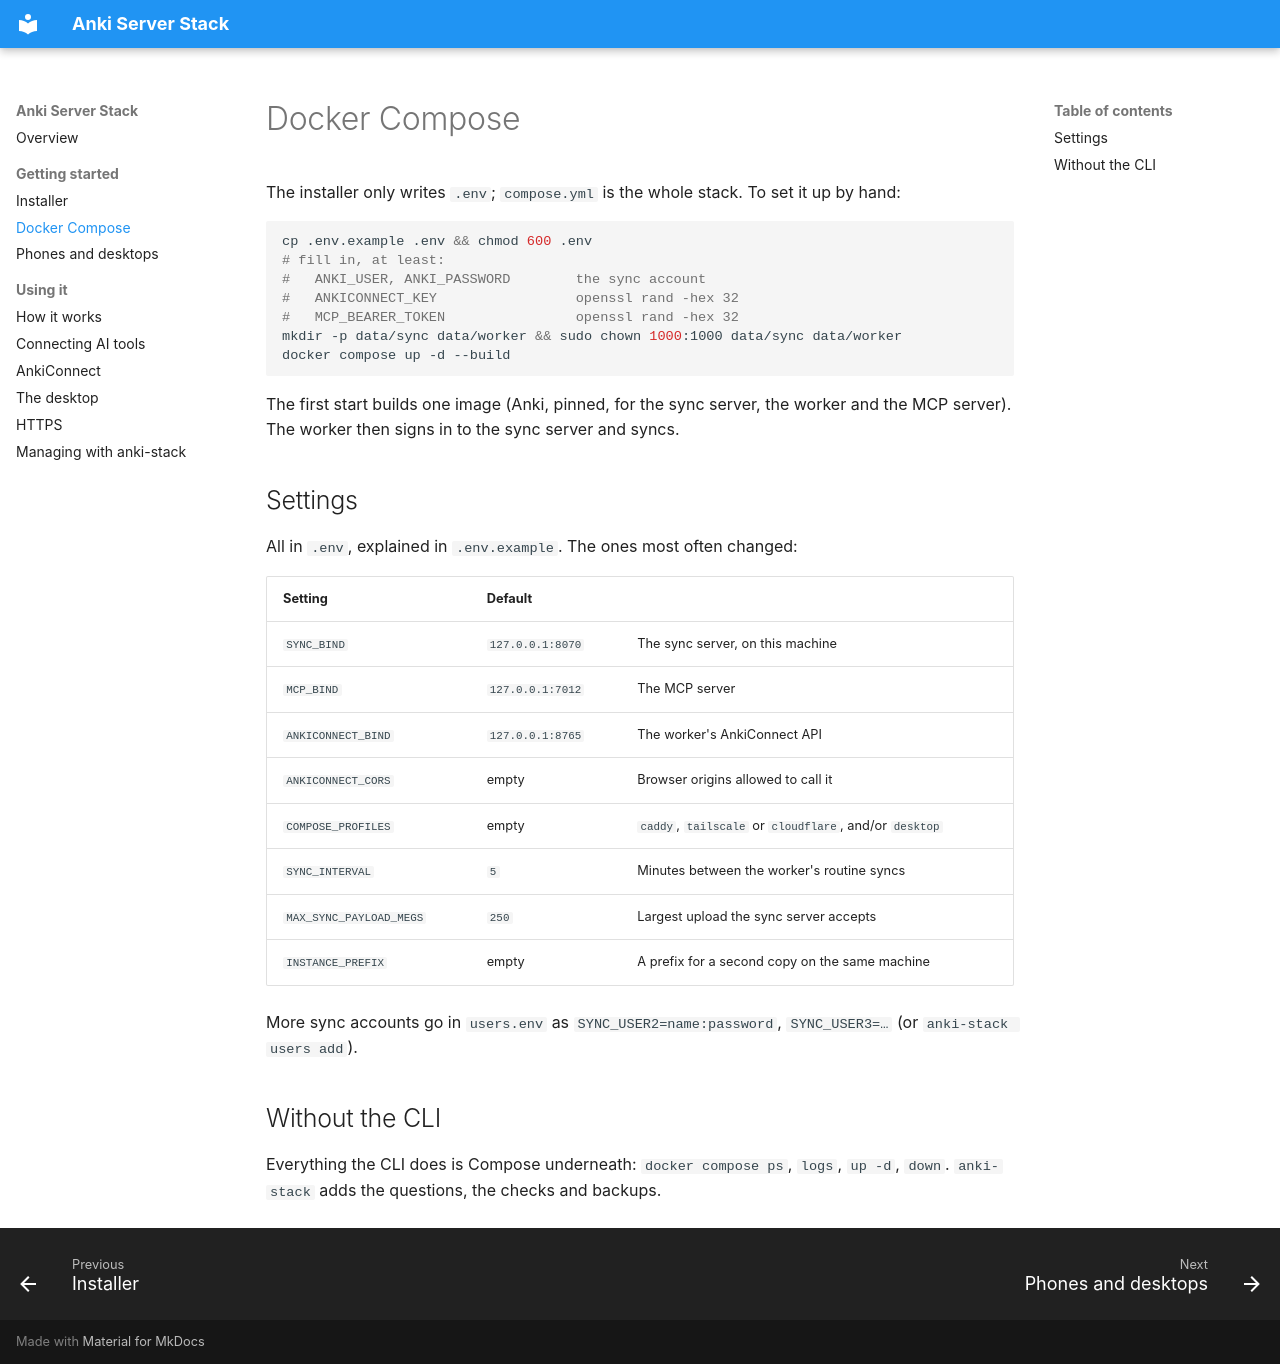

repository: Jacob-Stokes/anki-server-stack · page: compose/index.html · generator: mkdocs

# Docker Compose

The installer only writes `.env`; `compose.yml` is the whole stack. To set it up by hand:

```bash
cp .env.example .env && chmod 600 .env
# fill in, at least:
#   ANKI_USER, ANKI_PASSWORD        the sync account
#   ANKICONNECT_KEY                 openssl rand -hex 32
#   MCP_BEARER_TOKEN                openssl rand -hex 32
mkdir -p data/sync data/worker && sudo chown 1000:1000 data/sync data/worker
docker compose up -d --build
```

The first start builds one image (Anki, pinned, for the sync server, the worker and the MCP server). The worker then signs in to the sync server and syncs.

## Settings

All in `.env`, explained in `.env.example`. The ones most often changed:

| Setting | Default | |
|---|---|---|
| `SYNC_BIND` | `127.0.0.1:8070` | The sync server, on this machine |
| `MCP_BIND` | `127.0.0.1:7012` | The MCP server |
| `ANKICONNECT_BIND` | `127.0.0.1:8765` | The worker's AnkiConnect API |
| `ANKICONNECT_CORS` | empty | Browser origins allowed to call it |
| `COMPOSE_PROFILES` | empty | `caddy`, `tailscale` or `cloudflare`, and/or `desktop` |
| `SYNC_INTERVAL` | `5` | Minutes between the worker's routine syncs |
| `MAX_SYNC_PAYLOAD_MEGS` | `250` | Largest upload the sync server accepts |
| `INSTANCE_PREFIX` | empty | A prefix for a second copy on the same machine |

More sync accounts go in `users.env` as `SYNC_USER2=name:password`, `SYNC_USER3=…` (or `anki-stack users add`).

## Without the CLI

Everything the CLI does is Compose underneath: `docker compose ps`, `logs`, `up -d`, `down`. `anki-stack` adds the questions, the checks and backups.
